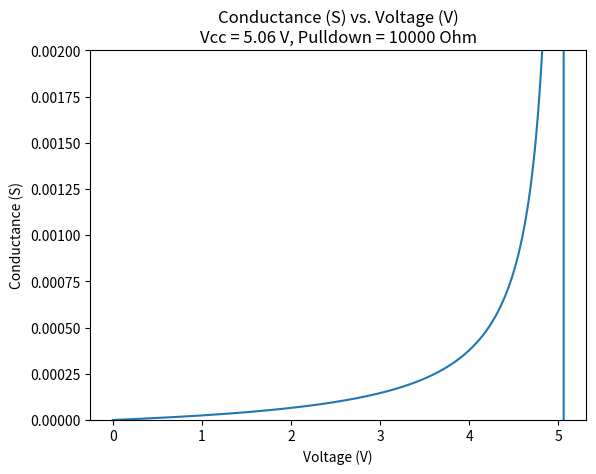
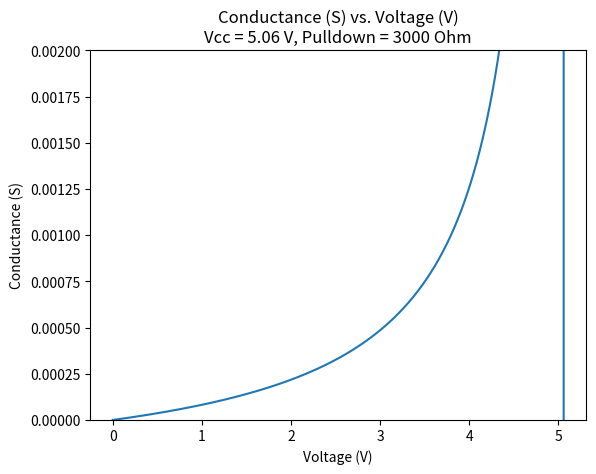
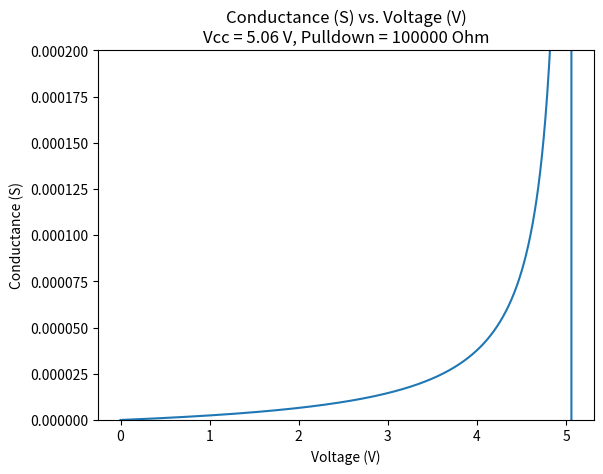

The matplotlib source for these figures, in order:
import matplotlib.pyplot as plt

PLOT_COUNT = 0

class calcModel:
    def __init__(self, Vcc, pulldown):
        self.Vcc = Vcc
        self.pulldown = pulldown

        self.analogs = range(0, 1024) # 2^10
        self.volts = [0] # Volt
        self.resists = [0] # Ohm
        self.conds = [0] # Siemen
        self.forces = [0] # Newton

        for i in self.analogs:
            if i > 0:
                self.volts.append(self.val_to_volt(i))

                if self.volts[i] > 0:
                    self.resists.append(self.volt_to_Rfsr(self.volts[i]))

                    if self.resists[i] > 0:
                        self.conds.append(1 / self.resists[i])

                        if self.conds[i] > 0:
                            self.forces.append(self.sensor_val_to_N(i))
                        else:
                            self.forces.append(0)
                    else:
                        self.conds.append(0)
                        self.forces.append(0)

    def val_to_volt(self, val):
        return val * (self.Vcc / (2**10 - 1)) if val > 0 else 0

    def volt_to_Rfsr(self, volt):
        return ((self.Vcc * self.pulldown) / volt) - self.pulldown

    def sensor_val_to_N(self, val):
        if(val > 0):
            res_volt = self.val_to_volt(val)
            Rfsr = self.volt_to_Rfsr(res_volt)
            cond = 1 / Rfsr # Conductance = 1 / Resistance | G = 1/R | R = 1/G

            #print("Vfsr = %.10f V" % res_volt)
            #print("Rfsr = %.10f Ohm" % Rfsr)
            #print("Cfsr = %.10f S" % cond)

            # For a voltage of <3 V, the correlation is quite linear to conductance
            if res_volt <= 3:
                # This is what we can calibrate! If we apply exactly 100g of weight and get the voltage difference,
                #  we can calculate the Rfsr and thus the conductance!

                # Between 0 and 100g == 0 and 0.981 N == 0 and 0.0000015 S -> read from Datasheet, bad approximation
                slope_NS = (0.1 * 9.81) / 0.0000015 # Slope in N/S

                # N = N/S * S
                # This only counts for 0-3V
                force = slope_NS * cond

                return force
            else:
                #print("V > 3V")
                return 0
        else:
            return 0

    def plot(self, x, y, xlabel, ylabel, xlim=None, ylim=None):
        global PLOT_COUNT
        PLOT_COUNT += 1
        
        fig = plt.figure(PLOT_COUNT)
        ax1 = fig.add_subplot(111)
        ax1.set_title("%s vs. %s\nVcc = %.02f V, Pulldown = %i Ohm" % (ylabel, xlabel, self.Vcc, self.pulldown))

        ax1.set_xlabel(xlabel)
        ax1.set_ylabel(ylabel)

        if xlim is not None:
            ax1.set_xlim(xlim)

        if ylim is not None:
            ax1.set_ylim(ylim)

        ax1.plot(x, y)

m = calcModel(5.06, 10000)
m.plot(m.volts, m.conds, "Voltage (V)", "Conductance (S)", ylim=(0, 2*10**-3))

m = calcModel(5.06, 3000)
m.plot(m.volts, m.conds, "Voltage (V)", "Conductance (S)", ylim=(0, 2*10**-3))

m = calcModel(5.06, 100000)
m.plot(m.volts, m.conds, "Voltage (V)", "Conductance (S)", ylim=(0, 2*10**-4))

plt.show()
"""
  Convert the 0...1023 (= 1024 different values!) value to Newtons
  
  We start with:
   res_volt = sensor_readout * (Vcc / (2^10 - 1))
  Where sensor_readout comes directly from Arduino
  Vcc = power supply voltage (e.g. with USB, it's aprox. 5.06V)
  And 2^10 (=1024) because arduino has 10-bit readout capability
  We exclude a readout of 0, so we use 1023 in the calculation, not 1024

  Then we want to calculate the resistance over the FSR:
   res_volt = (Vcc * Rp) / (Rp + Rfsr)
  We know res_volt, Vcc, Rp (= pulldown resistance)
  We want to know Rfsr

  Some algebra:
   res_volt = (Vcc * Rp) / (Rp + Rfsr) | start out with this
   (Rp + Rfsr) * res_volt = Vcc * Rp   | both side times (R + FSR)
   (Rp + Rfsr) = (Vcc * Rp) / res_volt | both sides divided by res_volt
   Rfsr = ((Vcc * Rp) / res_volt) - Rp | both sides subtracted by R
"""
